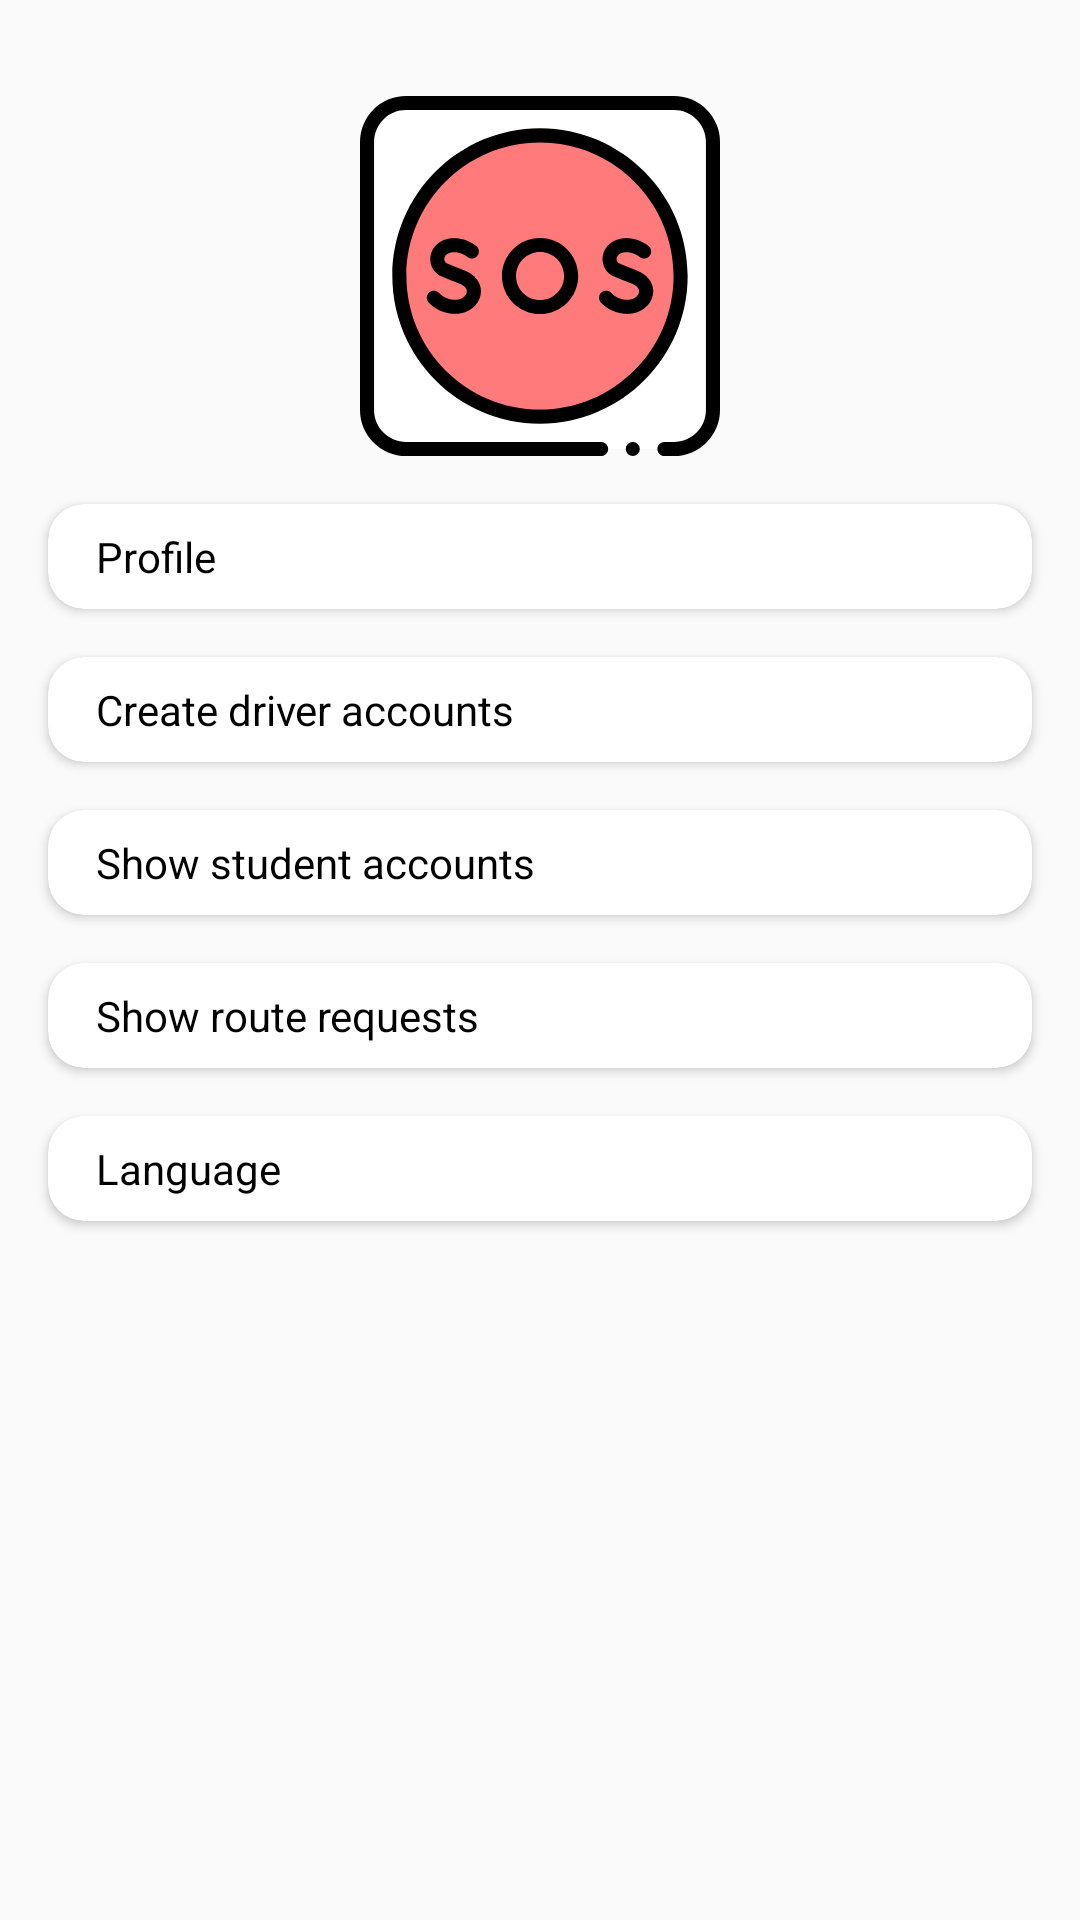

The Android layout XML behind this screen, and the referenced resources:
<!-- AndroidManifest.xml: application theme Theme.CICDriver -->
<!-- res/layout/fragment_more.xml -->
<?xml version="1.0" encoding="utf-8"?>
<androidx.constraintlayout.widget.ConstraintLayout xmlns:android="http://schemas.android.com/apk/res/android"
    xmlns:app="http://schemas.android.com/apk/res-auto"
    xmlns:tools="http://schemas.android.com/tools"
    android:layout_width="match_parent"
    android:layout_height="match_parent"
    tools:context=".ui.MoreFragment">

    <ImageView
        android:id="@+id/logout"
        android:layout_width="wrap_content"
        android:layout_height="wrap_content"
        android:layout_marginTop="16dp"
        android:layout_marginEnd="16dp"
        android:src="@drawable/ic_baseline_login_24"
        android:text="@string/logout"
        app:layout_constraintEnd_toEndOf="parent"
        app:layout_constraintTop_toTopOf="parent" />

    <ImageView
        android:id="@+id/sos_img"
        android:layout_width="wrap_content"
        android:layout_height="wrap_content"
        android:layout_marginTop="16dp"
        android:src="@drawable/ic_sos"
        app:layout_constraintEnd_toEndOf="parent"
        app:layout_constraintHorizontal_bias="0.5"
        app:layout_constraintStart_toStartOf="parent"
        app:layout_constraintTop_toBottomOf="@+id/logout" />

    <androidx.cardview.widget.CardView
        android:id="@+id/profileCard"
        android:layout_width="match_parent"
        android:layout_height="wrap_content"
        android:layout_marginStart="16dp"
        android:layout_marginTop="16dp"
        android:layout_marginEnd="16dp"
        app:cardCornerRadius="12dp"
        app:layout_constraintEnd_toEndOf="parent"
        app:layout_constraintStart_toStartOf="parent"
        app:layout_constraintTop_toBottomOf="@+id/sos_img">

        <LinearLayout
            android:layout_width="match_parent"
            android:layout_height="wrap_content"
            android:gravity="center_vertical"
            android:orientation="horizontal">

            <TextView
                android:id="@+id/profileTxt"
                android:layout_width="0dp"
                android:layout_height="wrap_content"
                android:layout_marginStart="16dp"
                android:layout_marginTop="8dp"
                android:layout_marginBottom="8dp"
                android:layout_weight="1"
                android:text="@string/my_profile"
                android:textColor="@color/black" />

            <ImageView
                android:layout_width="wrap_content"
                android:layout_height="wrap_content"
                android:layout_marginEnd="16dp"
                android:src="@drawable/ic_baseline_arrow_forward_ios_24" />
        </LinearLayout>
    </androidx.cardview.widget.CardView>

    <androidx.cardview.widget.CardView
        android:id="@+id/driverUserCard"
        android:layout_width="match_parent"
        android:layout_height="wrap_content"
        android:layout_marginStart="16dp"
        android:layout_marginTop="16dp"
        android:layout_marginEnd="16dp"
        app:cardCornerRadius="12dp"
        app:layout_constraintEnd_toEndOf="parent"
        app:layout_constraintStart_toStartOf="parent"
        app:layout_constraintTop_toBottomOf="@+id/profileCard">

        <LinearLayout
            android:layout_width="match_parent"
            android:layout_height="wrap_content"
            android:gravity="center_vertical"
            android:orientation="horizontal">

            <TextView
                android:id="@+id/driverTxt"
                android:layout_width="0dp"
                android:layout_height="wrap_content"
                android:layout_marginStart="16dp"
                android:layout_marginTop="8dp"
                android:layout_marginBottom="8dp"
                android:layout_weight="1"
                android:text="@string/create_driver_account"
                android:textColor="@color/black" />

            <ImageView
                android:layout_width="wrap_content"
                android:layout_height="wrap_content"
                android:layout_marginEnd="16dp"
                android:src="@drawable/ic_baseline_arrow_forward_ios_24" />
        </LinearLayout>
    </androidx.cardview.widget.CardView>

    <androidx.cardview.widget.CardView
        android:id="@+id/studentUserCard"
        android:layout_width="match_parent"
        android:layout_height="wrap_content"
        android:layout_marginStart="16dp"
        android:layout_marginTop="16dp"
        android:layout_marginEnd="16dp"
        app:cardCornerRadius="12dp"
        app:layout_constraintEnd_toEndOf="parent"
        app:layout_constraintStart_toStartOf="parent"
        app:layout_constraintTop_toBottomOf="@+id/driverUserCard">

        <LinearLayout
            android:layout_width="match_parent"
            android:layout_height="wrap_content"
            android:gravity="center_vertical"
            android:orientation="horizontal">

            <TextView
                android:id="@+id/studentTxt"
                android:layout_width="0dp"
                android:layout_height="wrap_content"
                android:layout_marginStart="16dp"
                android:layout_marginTop="8dp"
                android:layout_marginBottom="8dp"
                android:layout_weight="1"
                android:text="@string/create_student_account"
                android:textColor="@color/black" />

            <ImageView
                android:layout_width="wrap_content"
                android:layout_height="wrap_content"
                android:layout_marginEnd="16dp"
                android:src="@drawable/ic_baseline_arrow_forward_ios_24" />
        </LinearLayout>
    </androidx.cardview.widget.CardView>

    <androidx.cardview.widget.CardView
        android:id="@+id/routeRequestCard"
        android:layout_width="match_parent"
        android:layout_height="wrap_content"
        android:layout_marginStart="16dp"
        android:layout_marginTop="16dp"
        android:layout_marginEnd="16dp"
        app:cardCornerRadius="12dp"
        app:layout_constraintEnd_toEndOf="parent"
        app:layout_constraintStart_toStartOf="parent"
        app:layout_constraintTop_toBottomOf="@+id/studentUserCard">

        <LinearLayout
            android:layout_width="match_parent"
            android:layout_height="wrap_content"
            android:gravity="center_vertical"
            android:orientation="horizontal">

            <TextView
                android:id="@+id/routeTxt"
                android:layout_width="0dp"
                android:layout_height="wrap_content"
                android:layout_marginStart="16dp"
                android:layout_marginTop="8dp"
                android:layout_marginBottom="8dp"
                android:layout_weight="1"
                android:text="@string/show_route_requests"
                android:textColor="@color/black" />

            <ImageView
                android:layout_width="wrap_content"
                android:layout_height="wrap_content"
                android:layout_marginEnd="16dp"
                android:src="@drawable/ic_baseline_arrow_forward_ios_24" />
        </LinearLayout>
    </androidx.cardview.widget.CardView>

    <androidx.cardview.widget.CardView
        android:id="@+id/languageCard"
        android:layout_width="match_parent"
        android:layout_height="wrap_content"
        android:layout_marginStart="16dp"
        android:layout_marginTop="16dp"
        android:layout_marginEnd="16dp"
        app:cardCornerRadius="12dp"
        app:layout_constraintEnd_toEndOf="parent"
        app:layout_constraintStart_toStartOf="parent"
        app:layout_constraintTop_toBottomOf="@+id/routeRequestCard">

        <LinearLayout
            android:layout_width="match_parent"
            android:layout_height="wrap_content"
            android:gravity="center_vertical"
            android:orientation="horizontal">

            <TextView
                android:id="@+id/languageTxt"
                android:layout_width="0dp"
                android:layout_height="wrap_content"
                android:layout_marginStart="16dp"
                android:layout_marginTop="8dp"
                android:layout_marginBottom="8dp"
                android:layout_weight="1"
                android:text="@string/language"
                android:textColor="@color/black" />

            <ImageView
                android:layout_width="wrap_content"
                android:layout_height="wrap_content"
                android:layout_marginEnd="16dp"
                android:src="@drawable/ic_baseline_arrow_forward_ios_24" />
        </LinearLayout>
    </androidx.cardview.widget.CardView>

</androidx.constraintlayout.widget.ConstraintLayout>
<!-- resources referenced by this layout -->
<resources>
  <color name="black">#FF000000</color>
  <!-- drawable ic_sos: vector/xml drawable (drawable-v24, 4011 chars, omitted) -->
  <string name="create_driver_account">Create driver accounts</string>
  <string name="create_student_account">Show student accounts</string>
  <string name="language">Language</string>
  <string name="logout">Logout</string>
  <string name="my_profile">Profile</string>
  <string name="show_route_requests">Show route requests</string>
  <style name="Theme.CICDriver" parent="Theme.AppCompat.Light.DarkActionBar">
          
          <item name="colorPrimary">@color/light_salmon</item>
          <item name="colorPrimaryVariant">@color/salmon</item>
          <item name="colorOnPrimary">@color/white</item>
          
          <item name="colorSecondary">@color/light_salmon</item>
          <item name="colorSecondaryVariant">@color/salmon</item>
          <item name="colorOnSecondary">@color/black</item>
          
          <item name="android:statusBarColor" tools:targetApi="l">?attr/colorPrimaryVariant</item>
          
      </style>
  <color name="light_salmon">#FFA07A</color>
  <color name="salmon">#FA8072</color>
  <color name="white">#FFFFFFFF</color>
</resources>
